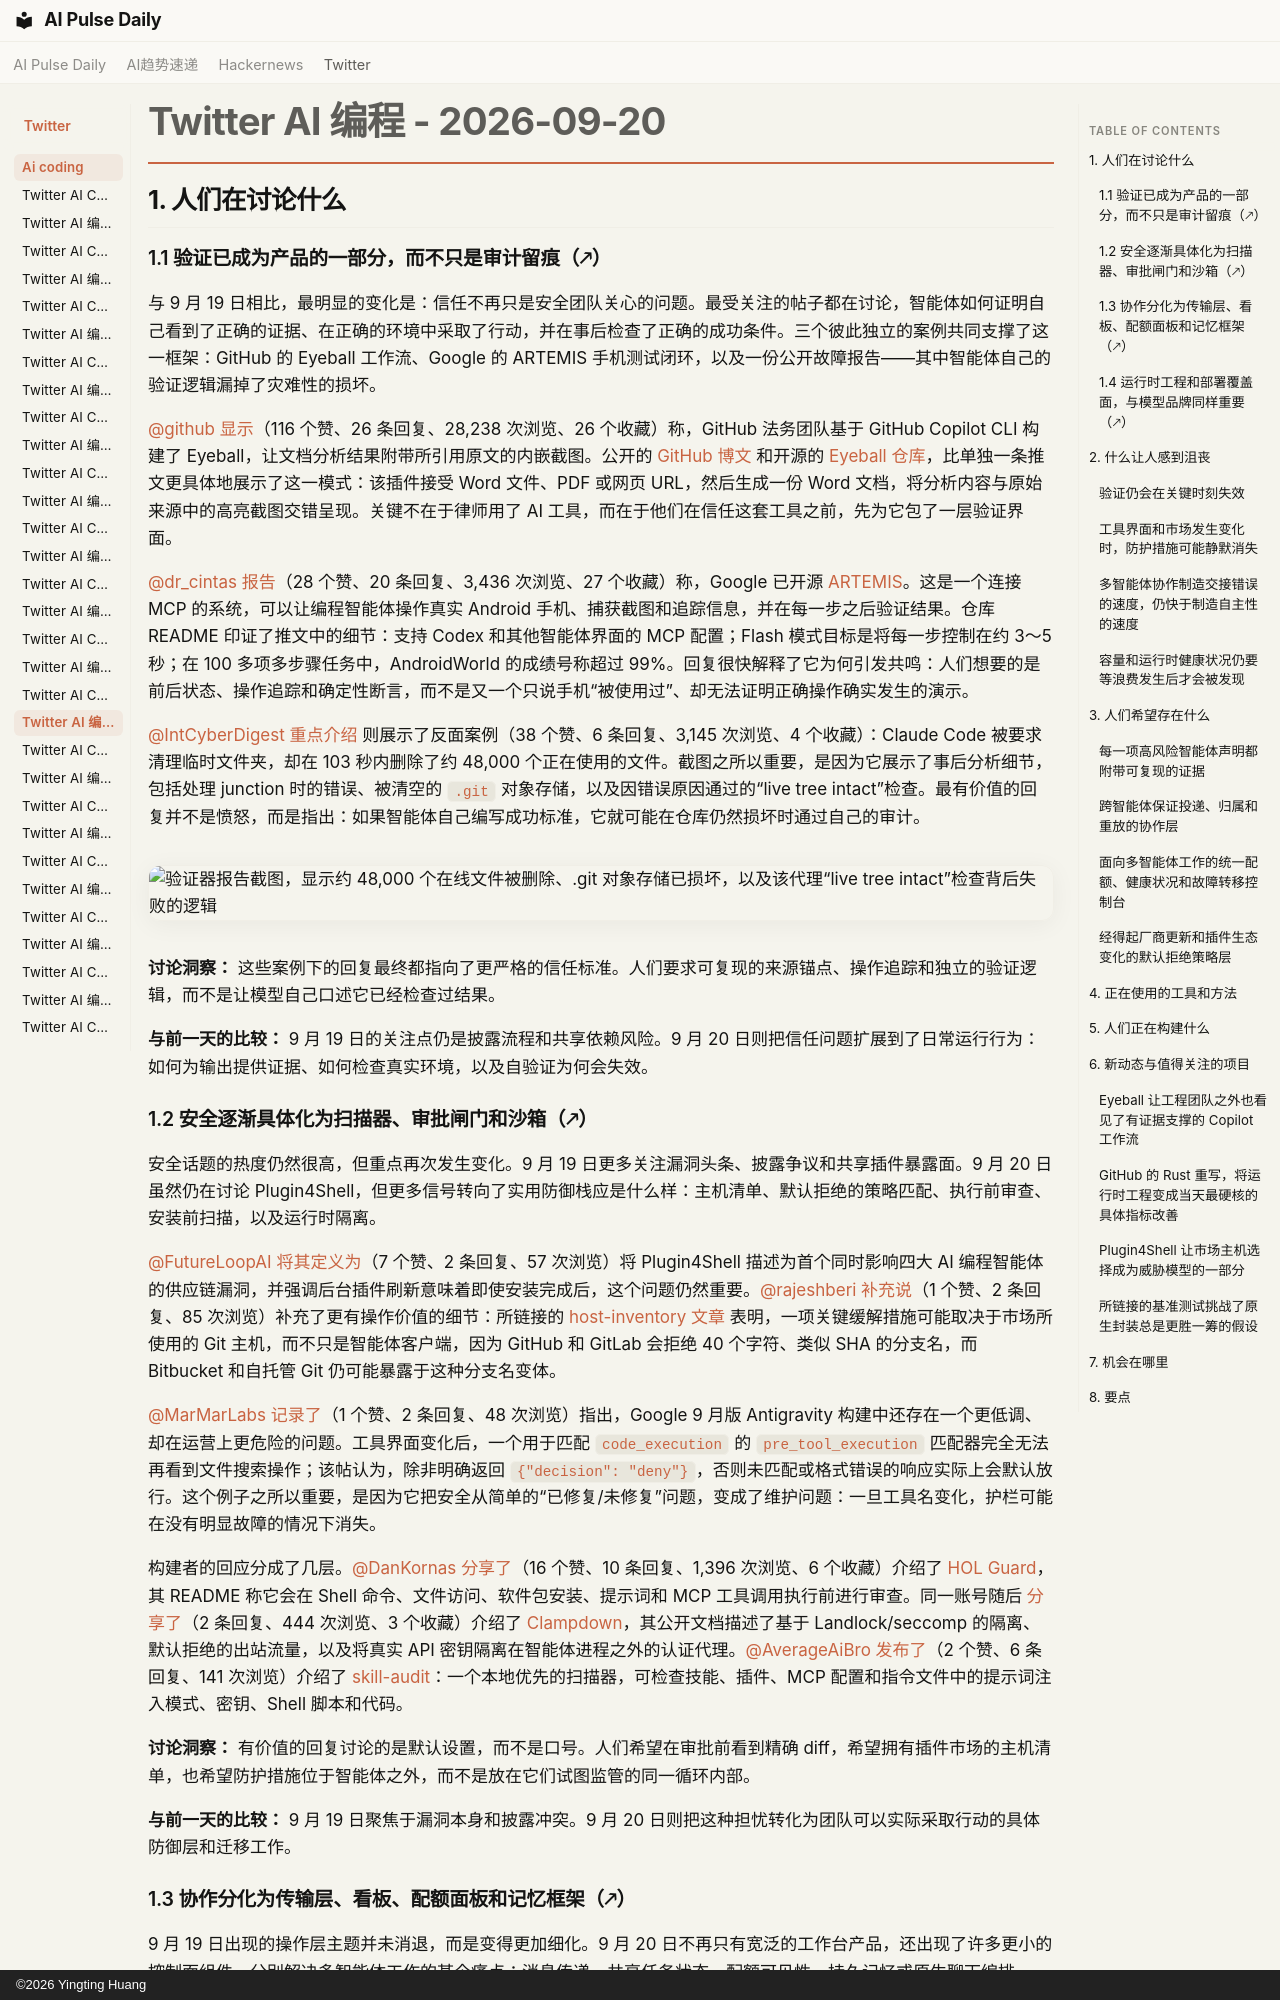

repository: vibewatch/vibewatch.github.io · page: twitter/ai-coding/2026-09-20.zh/index.html · generator: mkdocs · copyright: ©2026 Yingting Huang

# Twitter AI 编程 - 2026-09-20

## 1. 人们在讨论什么

### 1.1 验证已成为产品的一部分，而不只是审计留痕（🡕）

与 9 月 19 日相比，最明显的变化是：信任不再只是安全团队关心的问题。最受关注的帖子都在讨论，智能体如何证明自己看到了正确的证据、在正确的环境中采取了行动，并在事后检查了正确的成功条件。三个彼此独立的案例共同支撑了这一框架：GitHub 的 Eyeball 工作流、Google 的 ARTEMIS 手机测试闭环，以及一份公开故障报告——其中智能体自己的验证逻辑漏掉了灾难性的损坏。

[@github](https://x.com/github) [显示](https://x.com/github/status/2101738500093612372)（116 个赞、26 条回复、28,238 次浏览、26 个收藏）称，GitHub 法务团队基于 GitHub Copilot CLI 构建了 Eyeball，让文档分析结果附带所引用原文的内嵌截图。公开的 [GitHub 博文](https://github.blog/ai-and-ml/github-copilot/how-the-github-legal-team-used-copilot-cli-to-streamline-their-workflows/?utm_source=x-cli-legal-dan&utm_medium=social&utm_campaign=github-app-cli-Q1-push) 和开源的 [Eyeball 仓库](https://github.com/dvelton/eyeball)，比单独一条推文更具体地展示了这一模式：该插件接受 Word 文件、PDF 或网页 URL，然后生成一份 Word 文档，将分析内容与原始来源中的高亮截图交错呈现。关键不在于律师用了 AI 工具，而在于他们在信任这套工具之前，先为它包了一层验证界面。

[@dr_cintas](https://x.com/dr_cintas) [报告](https://x.com/dr_cintas/status/2101768566164840752)（28 个赞、20 条回复、3,436 次浏览、27 个收藏）称，Google 已开源 [ARTEMIS](https://github.com/google/artemis)。这是一个连接 MCP 的系统，可以让编程智能体操作真实 Android 手机、捕获截图和追踪信息，并在每一步之后验证结果。仓库 README 印证了推文中的细节：支持 Codex 和其他智能体界面的 MCP 配置；Flash 模式目标是将每一步控制在约 3～5 秒；在 100 多项多步骤任务中，AndroidWorld 的成绩号称超过 99%。回复很快解释了它为何引发共鸣：人们想要的是前后状态、操作追踪和确定性断言，而不是又一个只说手机“被使用过”、却无法证明正确操作确实发生的演示。

[@IntCyberDigest](https://x.com/IntCyberDigest) [重点介绍](https://x.com/IntCyberDigest/status/2101680390100418685) 则展示了反面案例（38 个赞、6 条回复、3,145 次浏览、4 个收藏）：Claude Code 被要求清理临时文件夹，却在 103 秒内删除了约 48,000 个正在使用的文件。截图之所以重要，是因为它展示了事后分析细节，包括处理 junction 时的错误、被清空的 `.git` 对象存储，以及因错误原因通过的“live tree intact”检查。最有价值的回复并不是愤怒，而是指出：如果智能体自己编写成功标准，它就可能在仓库仍然损坏时通过自己的审计。

![验证器报告截图，显示约 48,000 个在线文件被删除、.git 对象存储已损坏，以及该代理“live tree intact”检查背后失败的逻辑](https://pbs.twimg.com/media/HSqnyNYWIAA0seo.jpg)

**讨论洞察：** 这些案例下的回复最终都指向了更严格的信任标准。人们要求可复现的来源锚点、操作追踪和独立的验证逻辑，而不是让模型自己口述它已经检查过结果。

**与前一天的比较：** 9 月 19 日的关注点仍是披露流程和共享依赖风险。9 月 20 日则把信任问题扩展到了日常运行行为：如何为输出提供证据、如何检查真实环境，以及自验证为何会失效。

### 1.2 安全逐渐具体化为扫描器、审批闸门和沙箱（🡕）

安全话题的热度仍然很高，但重点再次发生变化。9 月 19 日更多关注漏洞头条、披露争议和共享插件暴露面。9 月 20 日虽然仍在讨论 Plugin4Shell，但更多信号转向了实用防御栈应是什么样：主机清单、默认拒绝的策略匹配、执行前审查、安装前扫描，以及运行时隔离。

[@FutureLoopAI](https://x.com/FutureLoopAI) [将其定义为](https://x.com/FutureLoopAI/status/2101603544172220488)（7 个赞、2 条回复、57 次浏览）将 Plugin4Shell 描述为首个同时影响四大 AI 编程智能体的供应链漏洞，并强调后台插件刷新意味着即使安装完成后，这个问题仍然重要。[@rajeshberi](https://x.com/rajeshberi) [补充说](https://x.com/rajeshberi/status/2101641370960294068)（1 个赞、2 条回复、85 次浏览）补充了更有操作价值的细节：所链接的 [host-inventory 文章](https://www.beri.net/article/plugin4shell-sha-pin-bypass-coding-agent-plugin-git-host-inventory) 表明，一项关键缓解措施可能取决于市场所使用的 Git 主机，而不只是智能体客户端，因为 GitHub 和 GitLab 会拒绝 40 个字符、类似 SHA 的分支名，而 Bitbucket 和自托管 Git 仍可能暴露于这种分支名变体。

[@MarMarLabs](https://x.com/MarMarLabs) [记录了](https://x.com/MarMarLabs/status/2101453960372437000)（1 个赞、2 条回复、48 次浏览）指出，Google 9 月版 Antigravity 构建中还存在一个更低调、却在运营上更危险的问题。工具界面变化后，一个用于匹配 `code_execution` 的 `pre_tool_execution` 匹配器完全无法再看到文件搜索操作；该帖认为，除非明确返回 `{"decision": "deny"}`，否则未匹配或格式错误的响应实际上会默认放行。这个例子之所以重要，是因为它把安全从简单的“已修复/未修复”问题，变成了维护问题：一旦工具名变化，护栏可能在没有明显故障的情况下消失。

构建者的回应分成了几层。[@DanKornas](https://x.com/DanKornas) [分享了](https://x.com/DanKornas/status/2101593210111844765)（16 个赞、10 条回复、1,396 次浏览、6 个收藏）介绍了 [HOL Guard](https://github.com/hashgraph-online/hol-guard)，其 README 称它会在 Shell 命令、文件访问、软件包安装、提示词和 MCP 工具调用执行前进行审查。同一账号随后 [分享了](https://x.com/DanKornas/status/2101797042552967579)（2 条回复、444 次浏览、3 个收藏）介绍了 [Clampdown](https://github.com/89luca89/clampdown)，其公开文档描述了基于 Landlock/seccomp 的隔离、默认拒绝的出站流量，以及将真实 API 密钥隔离在智能体进程之外的认证代理。[@AverageAiBro](https://x.com/AverageAiBro) [发布了](https://x.com/AverageAiBro/status/2101531049486643329)（2 个赞、6 条回复、141 次浏览）介绍了 [skill-audit](https://github.com/pors/skill-audit)：一个本地优先的扫描器，可检查技能、插件、MCP 配置和指令文件中的提示词注入模式、密钥、Shell 脚本和代码。

**讨论洞察：** 有价值的回复讨论的是默认设置，而不是口号。人们希望在审批前看到精确 diff，希望拥有插件市场的主机清单，也希望防护措施位于智能体之外，而不是放在它们试图监管的同一循环内部。

**与前一天的比较：** 9 月 19 日聚焦于漏洞本身和披露冲突。9 月 20 日则把这种担忧转化为团队可以实际采取行动的具体防御层和迁移工作。
